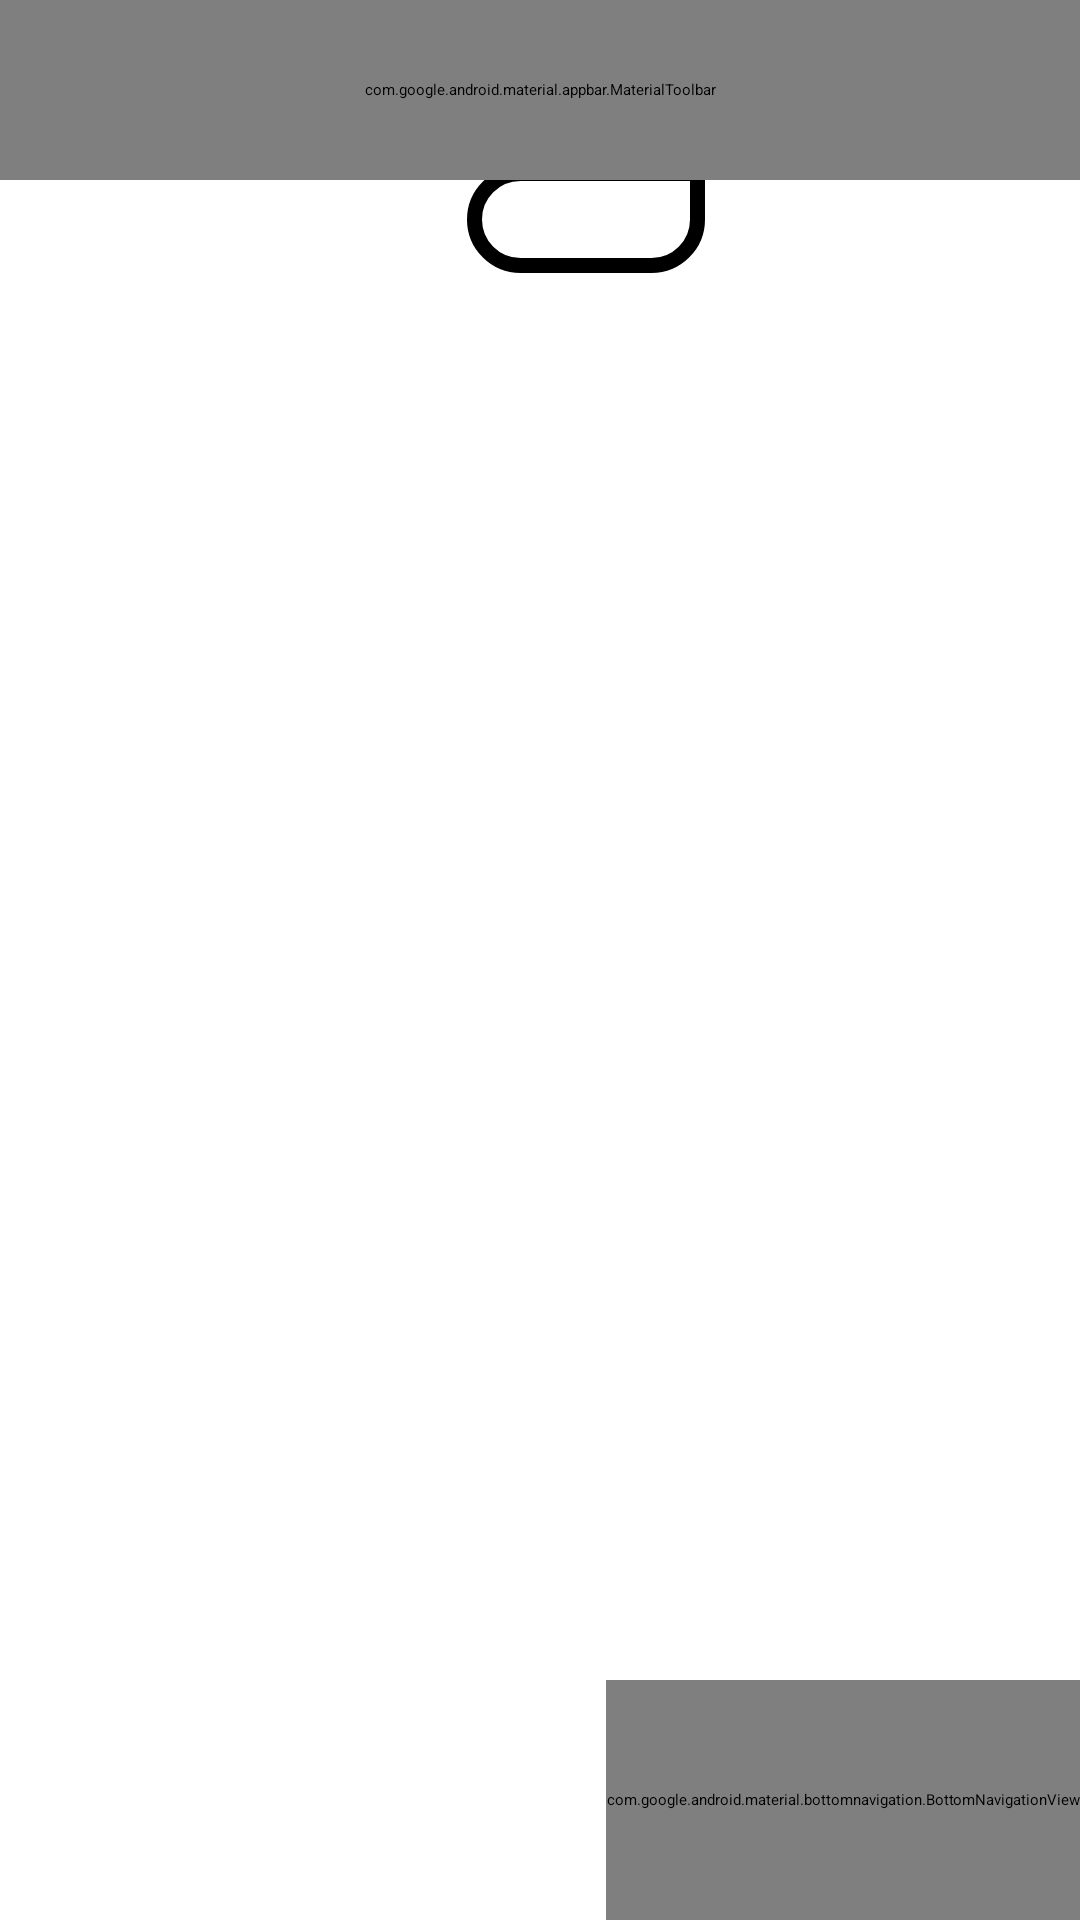

Here is an Android app screen rendered from its layout file. Give the layout XML and the strings, colors and styles it references.
<!-- AndroidManifest.xml: application theme Theme.A -->
<!-- res/layout/activity_base.xml -->
<?xml version="1.0" encoding="utf-8"?>
<androidx.constraintlayout.widget.ConstraintLayout xmlns:android="http://schemas.android.com/apk/res/android"
    xmlns:app="http://schemas.android.com/apk/res-auto"

    android:layout_width="match_parent"
    android:layout_height="match_parent"
    android:clipChildren="false"
    android:clipToPadding="false">


    <com.google.android.material.appbar.MaterialToolbar
        android:id="@+id/toolbar"
        android:layout_width="0dp"
        android:layout_height="60dp"
        android:layout_marginBottom="31dp"
        android:background="@drawable/x_toolbar"
        android:elevation="4dp"
        android:paddingHorizontal="16dp"
        app:contentInsetEnd="0dp"

        app:contentInsetStart="0dp"
        app:layout_constraintBottom_toTopOf="@+id/content_frame"
        app:layout_constraintEnd_toEndOf="parent"
        app:layout_constraintStart_toStartOf="parent"
        app:layout_constraintTop_toTopOf="parent"
        app:titleMarginEnd="130dp"
        app:titleTextAppearance="@style/ToolbarTitleText">

        <androidx.constraintlayout.widget.ConstraintLayout
            android:layout_width="match_parent"
            android:layout_height="wrap_content">

            <androidx.constraintlayout.widget.Guideline
                android:id="@+id/guideline"
                android:layout_width="wrap_content"
                android:layout_height="wrap_content"
                android:orientation="vertical"
                app:layout_constraintGuide_end="130dp" />

            <TextView
                android:id="@+id/toolbar_title"
                android:layout_width="0dp"
                android:layout_height="wrap_content"
                android:gravity="center"
                android:text="Tytuł"
                android:textColor="@android:color/white"
                android:textSize="20sp"
                android:textStyle="bold"
                app:layout_constraintBottom_toBottomOf="parent"
                app:layout_constraintEnd_toStartOf="@id/guideline"
                app:layout_constraintStart_toStartOf="parent"
                app:layout_constraintTop_toTopOf="parent" />

        </androidx.constraintlayout.widget.ConstraintLayout>

        <FrameLayout
            android:layout_width="130dp"
            android:layout_height="90dp"
            android:layout_gravity="end">


            

            <com.google.android.material.imageview.ShapeableImageView
                android:id="@+id/avatar_image"
                android:layout_width="125dp"
                android:layout_height="85dp"
                android:layout_gravity="end"
                android:clickable="true"
                android:scaleType="fitXY"
                android:src="@drawable/z_a_niebieski"
                android:background="@drawable/z_tlo_morski"
                app:shapeAppearanceOverlay="@style/turtle_ik" />

            <ImageView
                android:id="@+id/avatar_background"
                android:layout_width="match_parent"
                android:layout_height="match_parent"
                android:layout_gravity="end"
                android:background="@drawable/x_avatar_toolbar" />

            
        </FrameLayout>

    </com.google.android.material.appbar.MaterialToolbar>

    <androidx.constraintlayout.widget.ConstraintLayout
        android:id="@+id/constraintLayout"
        android:layout_width="match_parent"
        android:layout_height="0dp"
        android:layout_marginTop="-5dp"
        app:layout_constraintBottom_toTopOf="@+id/content_frame"
        app:layout_constraintTop_toBottomOf="@+id/toolbar">

        <androidx.constraintlayout.widget.Guideline
            android:id="@+id/guideline2"
            android:layout_width="wrap_content"
            android:layout_height="wrap_content"
            android:orientation="vertical"
            app:layout_constraintGuide_end="125dp" />

        <TextView
            android:id="@+id/toolbarpoints"
            android:layout_width="wrap_content"
            android:layout_height="match_parent"
            android:layout_gravity="center"
            android:background="@drawable/x_toolbar_points"
            android:gravity="center"
            android:paddingLeft="15dp"
            android:paddingTop="5dp"
            android:paddingRight="15dp"
            android:paddingBottom="5dp"
            android:text="70835 do poziomu 15"
            android:textColor="@color/white"
            android:textStyle="bold"
            app:layout_constraintBottom_toBottomOf="parent"
            app:layout_constraintEnd_toStartOf="@id/guideline2"
            app:layout_constraintHorizontal_bias="1.0"
            app:layout_constraintStart_toStartOf="parent"
            app:layout_constraintTop_toTopOf="parent"
            app:layout_constraintVertical_bias="0.0" />


    </androidx.constraintlayout.widget.ConstraintLayout>


    <FrameLayout
        android:id="@+id/content_frame"
        android:layout_width="0dp"
        android:layout_height="0dp"
        app:layout_constraintBottom_toTopOf="@+id/bottomNavigationView"
        app:layout_constraintEnd_toEndOf="parent"
        app:layout_constraintStart_toStartOf="parent"
        app:layout_constraintTop_toBottomOf="@+id/toolbar" />

    <com.google.android.material.bottomnavigation.BottomNavigationView
        android:id="@+id/bottomNavigationView"
        android:layout_width="wrap_content"
        android:layout_height="80dp"
        android:layout_alignParentBottom="true"
        android:visibility="visible"
        app:layout_constraintBottom_toBottomOf="parent"
        app:layout_constraintEnd_toEndOf="@+id/content_frame"
        app:layout_constraintTop_toBottomOf="@+id/content_frame"
        app:menu="@menu/menu" />


</androidx.constraintlayout.widget.ConstraintLayout>
<!-- resources referenced by this layout -->
<resources>
  <color name="white">#FFFFFFFF</color>
  <!-- drawable x_avatar_toolbar (drawable) -->
  <?xml version="1.0" encoding="utf-8"?>
  <layer-list xmlns:android="http://schemas.android.com/apk/res/android">
  
      
      <item>
          <shape android:shape="rectangle">
              <corners android:bottomLeftRadius="20dp" />
          </shape>
      </item>
  
      
      <item
          android:left="0dp"
          android:right="-5dp"
          android:top="-5dp"
          android:bottom="0dp">
          <shape android:shape="rectangle">
              <stroke
                  android:width="5dp"
                  android:color="#000000" />
              <corners android:bottomLeftRadius="20dp" />
          </shape>
      </item>
  
  </layer-list>
  <!-- drawable x_toolbar (drawable) -->
  <shape xmlns:android="http://schemas.android.com/apk/res/android">
      
      <corners
          android:bottomLeftRadius="32dp"
          android:topLeftRadius="32dp" />
      <gradient
          android:startColor="@color/light_green"
          android:endColor="@color/green" />
      <stroke
          android:width="5dp"
          android:color="@color/black" />
  
  </shape>
  <!-- drawable x_toolbar_points (drawable) -->
  <layer-list xmlns:android="http://schemas.android.com/apk/res/android">
      <item>
          <shape android:shape="rectangle">
  
              <gradient
                  android:startColor="?attr/colorSecondary"
                  android:endColor="?attr/colorSecondary" />
              <corners
                  android:bottomRightRadius="30dp"
                  android:bottomLeftRadius="30dp"
                  android:topLeftRadius="30dp"/>
          </shape>
      </item>
  
      
      <item
          android:left="0dp"
          android:right="0dp"
          android:top="0dp"
          android:bottom="0dp">
          <shape android:shape="rectangle">
              <stroke
                  android:width="5dp"
                  android:color="#000000" />
              <corners
                  android:bottomRightRadius="20dp"
                  android:bottomLeftRadius="20dp"
                  android:topLeftRadius="20dp"/>
          </shape>
      </item>
  </layer-list>
  <!-- drawable z_a_niebieski: png bitmap (drawable, 73542 bytes) -->
  <style name="ToolbarTitleText" parent="TextAppearance.Widget.AppCompat.Toolbar.Title">
          <item name="autoSizeTextType">uniform</item>
          <item name="android:autoSizeMinTextSize">10sp</item> 
          <item name="android:autoSizeMaxTextSize">20sp</item>
          <item name="android:autoSizeStepGranularity">1sp</item>
          <item name="android:textColor">@android:color/white</item>
          <item name="android:textStyle">bold</item>
  
  
      </style>
  <style name="turtle_ik">
          <item name="cornerFamilyBottomLeft">rounded</item>
          <item name="cornerSizeBottomRight">0dp</item>
          <item name="cornerSizeTopRight">0dp</item>
          <item name="cornerSizeTopLeft">0dp</item>
          <item name="cornerSize">15dp</item> 
      </style>
  <style name="Theme.A" parent="Base.Theme.Ciemny">
          <item name="colorControlActivated">@color/A_secondary_shadow</item>
          <item name="colorControlHighlight">@color/A_secondary_shadow</item>
          <item name="checkedButton">@color/A_secondary_shadow</item>
          <item name="colorPrimary">@color/A_primary</item>
          <item name="colorOnPrimary">@color/A_primary_shadow</item>
          <item name="colorSecondary">@color/A_secondary</item>
          <item name="colorOnSecondary">@color/A_secondary_shadow</item>
      </style>
  <color name="green">#07CD00</color>
  <color name="black">#FF000000</color>
  <style name="Base.Theme.Ciemny" parent="Theme.Material3.DayNight.NoActionBar">
          <item name="colorPrimary">#035209</item>
      </style>
  <color name="A_secondary_shadow">#00A803</color>
  <color name="A_primary">#005701</color>
  <color name="A_primary_shadow">#01CC06</color>
  <color name="A_secondary">#008002</color>
</resources>
